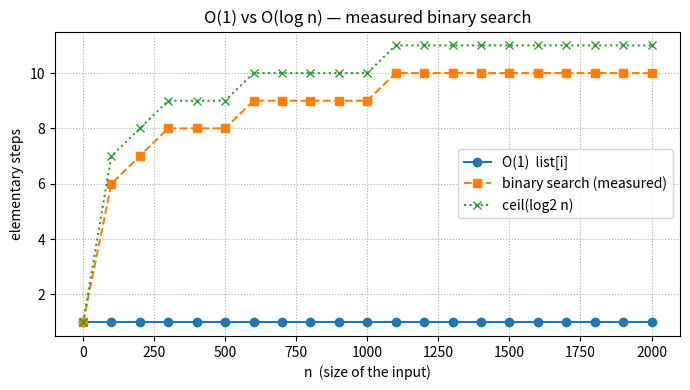

Recreate this plot in Python. (Note: this script raises an exception after producing the figure.)
#!/usr/bin/env python3
"""O(log n) — logarithmic time.

Each step throws away half of the remaining candidates. Classic
example: binary search on a sorted list. Doubling n adds only one
comparison.

This file is the second tile of the classical Big-O gallery. It does
not import the constant sibling. Quantum hook: a classical structured
search is O(log n); unstructured search is O(n) classically and
O(√n) with Grover.
"""

from __future__ import annotations

import math
from pathlib import Path

import matplotlib

matplotlib.use("Agg")
import matplotlib.pyplot as plt


# Linear x so O(log n) looks like the familiar curve, not a ruler.
NS = [1, *range(100, 2001, 100)]  # 1, 100, 200, … 2000


def binary_search(sorted_items: list[int], target: int) -> tuple[int | None, int]:
    """Return (index or None, comparison count).

    Each loop iteration is one comparison against the midpoint.
    """
    lo = 0
    hi = len(sorted_items) - 1
    comparisons = 0
    while lo <= hi:
        mid = (lo + hi) // 2
        comparisons += 1
        if sorted_items[mid] == target:
            return mid, comparisons
        if sorted_items[mid] < target:
            lo = mid + 1
        else:
            hi = mid - 1
    return None, comparisons


def log2_steps(n: int) -> int:
    if n <= 1:
        return 1
    return math.ceil(math.log2(n))


def main() -> None:
    demo = list(range(16))
    idx, steps = binary_search(demo, 11)
    print("O(log n) demo — binary search\n")
    print(f"  haystack = {demo}")
    print(f"  find 11 → index {idx} after {steps} comparisons")
    print(f"  ceil(log2(16)) = {log2_steps(16)}")

    print("\nworst-case comparisons vs n  (O(1) overlaid)\n")
    print(f"{'n':>8}  {'O(1)':>8}  {'measured':>10}  {'ceil(log2 n)':>14}")
    ones: list[int] = []
    measured: list[int] = []
    theory: list[int] = []
    for n in NS:
        hay = list(range(n))
        # A value smaller than every element forces a full descent.
        _, cmp_count = binary_search(hay, -1)
        ones.append(1)
        measured.append(cmp_count)
        theory.append(log2_steps(n))
        print(f"{n:8d}  {1:8d}  {cmp_count:10d}  {log2_steps(n):14d}")

    fig, ax = plt.subplots(figsize=(7, 4))
    ax.plot(NS, ones, "o-", label="O(1)  list[i]")
    ax.plot(NS, measured, "s--", label="binary search (measured)")
    ax.plot(NS, theory, "x:", label="ceil(log2 n)")
    ax.set_xlabel("n  (size of the input)")
    ax.set_ylabel("elementary steps")
    ax.set_title("O(1) vs O(log n) — measured binary search")
    ax.legend()
    ax.grid(True, which="both", linestyle=":")
    fig.tight_layout()
    out = Path(__file__).with_name("logarithm-vs-constant.png")
    fig.savefig(out, dpi=120)
    print(f"\nwrote {out.name}  (gitignored)")


if __name__ == "__main__":
    main()
